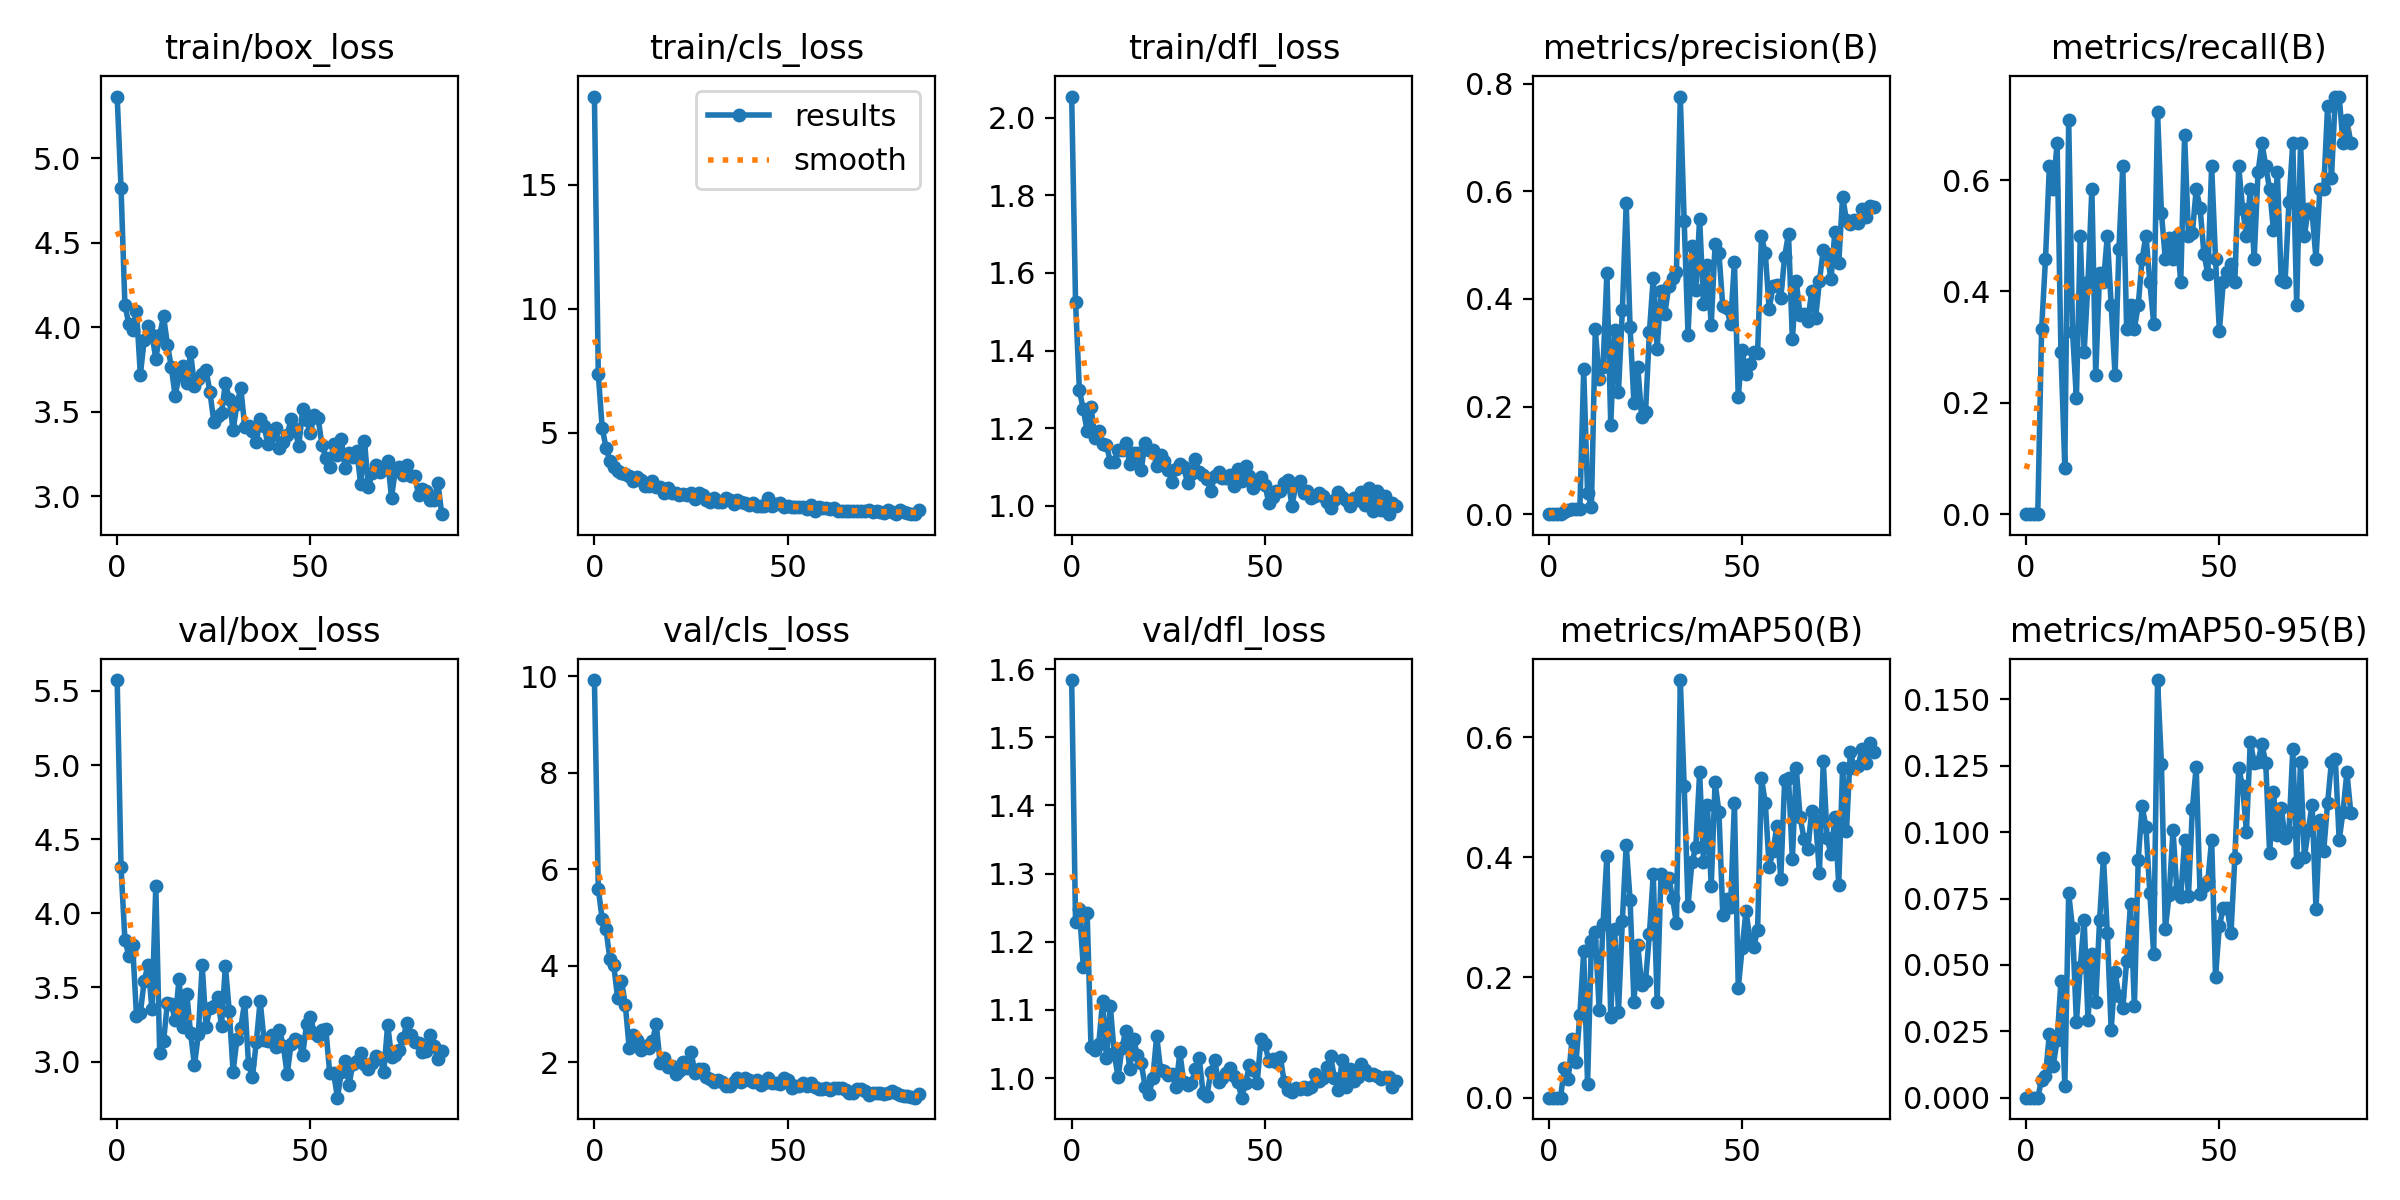

The table this chart was drawn from, first rows:
epoch, train/box_loss, train/cls_loss, train/dfl_loss, metrics/precision(B), metrics/recall(B), metrics/mAP50(B), metrics/mAP50-95(B), val/box_loss, val/cls_loss, val/dfl_loss, lr/pg0, lr/pg1, lr/pg2
0, 5.364, 18.56, 2.054, 0, 0, 0, 0, 5.573, 9.917, 1.584, 0.0901, 0.0011, 0.0011
1, 4.824, 7.364, 1.526, 0, 0, 0, 0, 4.31, 5.596, 1.229, 0.07928, 0.002277, 0.002277
2, 4.133, 5.207, 1.297, 0, 0, 0, 0, 3.823, 4.967, 1.248, 0.06843, 0.003431, 0.003431
3, 4.021, 4.402, 1.25, 0, 0, 0, 0, 3.715, 4.753, 1.163, 0.05756, 0.00456, 0.00456
4, 3.986, 3.873, 1.192, 0.00467, 0.3333, 0.04929, 0.00681, 3.785, 4.143, 1.243, 0.04667, 0.005666, 0.005666
5, 4.098, 3.611, 1.255, 0.00725, 0.4583, 0.03097, 0.00824, 3.31, 4.011, 1.046, 0.03575, 0.006749, 0.006749
6, 3.719, 3.476, 1.175, 0.00919, 0.625, 0.09802, 0.02401, 3.328, 3.338, 1.041, 0.02481, 0.007807, 0.007807
7, 3.928, 3.393, 1.194, 0.00992, 0.5833, 0.05891, 0.01205, 3.547, 3.685, 1.049, 0.01384, 0.008842, 0.008842
8, 4.007, 3.343, 1.158, 0.00929, 0.6667, 0.1372, 0.02157, 3.652, 3.187, 1.113, 0.009208, 0.009208, 0.009208
9, 3.955, 3.263, 1.158, 0.2689, 0.2917, 0.2434, 0.0439, 3.353, 2.292, 1.03, 0.009208, 0.009208, 0.009208
10, 3.815, 3.04, 1.113, 0.03914, 0.08333, 0.0227, 0.00449, 4.184, 2.562, 1.105, 0.009109, 0.009109, 0.009109
11, 3.952, 3.207, 1.114, 0.01364, 0.7083, 0.2614, 0.07692, 3.06, 2.464, 1.037, 0.00901, 0.00901, 0.00901
12, 4.065, 3.104, 1.143, 0.3434, 0.3271, 0.276, 0.06377, 3.136, 2.255, 1.001, 0.008911, 0.008911, 0.008911
13, 3.898, 2.833, 1.144, 0.2519, 0.2083, 0.1466, 0.02848, 3.397, 2.334, 1.043, 0.008812, 0.008812, 0.008812
14, 3.767, 2.861, 1.163, 0.2739, 0.5, 0.2881, 0.0491, 3.389, 2.307, 1.07, 0.008713, 0.008713, 0.008713
15, 3.593, 3.054, 1.109, 0.4477, 0.2917, 0.4025, 0.06709, 3.281, 2.446, 1.013, 0.008614, 0.008614, 0.008614
16, 3.716, 2.803, 1.136, 0.1664, 0.4167, 0.1349, 0.02915, 3.555, 2.79, 1.057, 0.008515, 0.008515, 0.008515
17, 3.769, 2.803, 1.135, 0.3426, 0.5833, 0.2811, 0.0541, 3.231, 1.985, 1.034, 0.008416, 0.008416, 0.008416
18, 3.67, 2.56, 1.093, 0.2277, 0.25, 0.1424, 0.03596, 3.459, 2.09, 1.022, 0.008317, 0.008317, 0.008317
19, 3.853, 2.762, 1.163, 0.3788, 0.4323, 0.2944, 0.06694, 3.194, 1.897, 0.987, 0.008218, 0.008218, 0.008218
20, 3.652, 2.579, 1.144, 0.5781, 0.4167, 0.4202, 0.09042, 2.974, 1.924, 0.9761, 0.008119, 0.008119, 0.008119
21, 3.695, 2.579, 1.144, 0.3473, 0.5, 0.3294, 0.06207, 3.184, 1.749, 0.9998, 0.00802, 0.00802, 0.00802
22, 3.723, 2.507, 1.104, 0.2067, 0.375, 0.1592, 0.02542, 3.649, 1.818, 1.062, 0.007921, 0.007921, 0.007921
23, 3.746, 2.549, 1.131, 0.2738, 0.25, 0.2533, 0.04721, 3.235, 2.011, 1.012, 0.007822, 0.007822, 0.007822
24, 3.619, 2.474, 1.115, 0.1801, 0.4759, 0.1875, 0.03821, 3.364, 1.873, 1.011, 0.007723, 0.007723, 0.007723
25, 3.443, 2.559, 1.092, 0.1893, 0.625, 0.1938, 0.03377, 3.377, 2.213, 1.005, 0.007624, 0.007624, 0.007624
26, 3.474, 2.325, 1.062, 0.338, 0.3333, 0.2717, 0.05133, 3.436, 1.789, 1.006, 0.007525, 0.007525, 0.007525
27, 3.49, 2.552, 1.094, 0.4396, 0.375, 0.3713, 0.07307, 3.242, 1.865, 0.9876, 0.007426, 0.007426, 0.007426
28, 3.67, 2.469, 1.109, 0.3063, 0.3333, 0.1596, 0.03438, 3.645, 1.869, 1.038, 0.007327, 0.007327, 0.007327
29, 3.577, 2.291, 1.1, 0.4146, 0.375, 0.3718, 0.08964, 3.343, 1.689, 0.9936, 0.007228, 0.007228, 0.007228
30, 3.391, 2.224, 1.059, 0.3726, 0.4583, 0.3578, 0.1098, 2.933, 1.664, 0.9895, 0.007129, 0.007129, 0.007129
31, 3.546, 2.361, 1.081, 0.4237, 0.5, 0.3661, 0.1019, 3.153, 1.593, 0.9922, 0.00703, 0.00703, 0.00703
32, 3.642, 2.192, 1.12, 0.4381, 0.4167, 0.3318, 0.07691, 3.228, 1.643, 1.014, 0.006931, 0.006931, 0.006931
33, 3.412, 2.19, 1.087, 0.4506, 0.3422, 0.2899, 0.05394, 3.405, 1.593, 1.029, 0.006832, 0.006832, 0.006832
34, 3.417, 2.385, 1.079, 0.7761, 0.7224, 0.6948, 0.1573, 2.982, 1.508, 0.9784, 0.006733, 0.006733, 0.006733
35, 3.388, 2.281, 1.069, 0.5444, 0.5417, 0.5193, 0.1258, 2.897, 1.513, 0.9735, 0.006634, 0.006634, 0.006634
36, 3.32, 2.127, 1.037, 0.3333, 0.4583, 0.3196, 0.06344, 3.129, 1.603, 1.009, 0.006535, 0.006535, 0.006535
37, 3.46, 2.294, 1.078, 0.4979, 0.4959, 0.3913, 0.07633, 3.41, 1.666, 1.027, 0.006436, 0.006436, 0.006436
38, 3.416, 2.218, 1.087, 0.416, 0.4583, 0.4164, 0.1007, 3.147, 1.59, 0.9936, 0.006337, 0.006337, 0.006337
39, 3.31, 2.157, 1.073, 0.5491, 0.5, 0.5413, 0.07766, 3.139, 1.679, 0.9999, 0.006238, 0.006238, 0.006238
40, 3.362, 2.106, 1.072, 0.3906, 0.4167, 0.3921, 0.07567, 3.182, 1.639, 1.008, 0.006139, 0.006139, 0.006139
41, 3.403, 2.169, 1.079, 0.4622, 0.6808, 0.4861, 0.09695, 3.096, 1.596, 1.014, 0.00604, 0.00604, 0.00604
42, 3.288, 2.049, 1.052, 0.3518, 0.5, 0.352, 0.07613, 3.215, 1.634, 1.004, 0.005941, 0.005941, 0.005941
43, 3.319, 2.037, 1.095, 0.5022, 0.5046, 0.5247, 0.1086, 3.106, 1.523, 0.9941, 0.005842, 0.005842, 0.005842
44, 3.365, 2.041, 1.064, 0.4845, 0.5833, 0.4751, 0.1246, 2.914, 1.578, 0.9711, 0.005743, 0.005743, 0.005743
45, 3.455, 2.35, 1.103, 0.386, 0.5504, 0.3037, 0.07653, 3.121, 1.67, 0.9929, 0.005644, 0.005644, 0.005644
46, 3.397, 2.054, 1.076, 0.3839, 0.4675, 0.3302, 0.07985, 3.152, 1.563, 1.018, 0.005545, 0.005545, 0.005545
47, 3.299, 2.108, 1.047, 0.3529, 0.432, 0.317, 0.08144, 3.141, 1.58, 1.011, 0.005446, 0.005446, 0.005446
48, 3.515, 2.153, 1.058, 0.4684, 0.625, 0.4895, 0.09721, 3.043, 1.547, 0.9931, 0.005347, 0.005347, 0.005347
49, 3.451, 1.992, 1.074, 0.2173, 0.4583, 0.1822, 0.04557, 3.252, 1.685, 1.058, 0.005248, 0.005248, 0.005248
50, 3.374, 2.035, 1.055, 0.3052, 0.3295, 0.2492, 0.06472, 3.303, 1.635, 1.05, 0.005149, 0.005149, 0.005149
51, 3.483, 2.008, 1.009, 0.2597, 0.4167, 0.3098, 0.07142, 3.194, 1.465, 1.025, 0.00505, 0.00505, 0.00505
52, 3.461, 2.012, 1.024, 0.2788, 0.4353, 0.2644, 0.0716, 3.174, 1.517, 1.027, 0.004951, 0.004951, 0.004951
53, 3.305, 1.997, 1.038, 0.3012, 0.4492, 0.2513, 0.06189, 3.212, 1.514, 1.024, 0.004852, 0.004852, 0.004852
54, 3.23, 1.987, 1.04, 0.2995, 0.4167, 0.2788, 0.0904, 3.22, 1.579, 1.03, 0.004753, 0.004753, 0.004753
55, 3.172, 1.92, 1.06, 0.5166, 0.625, 0.5322, 0.124, 2.922, 1.515, 0.9942, 0.004654, 0.004654, 0.004654
56, 3.308, 2.098, 1.066, 0.4845, 0.5485, 0.4894, 0.1173, 2.926, 1.568, 0.9821, 0.004555, 0.004555, 0.004555
57, 3.243, 1.849, 1.001, 0.381, 0.5, 0.3839, 0.1002, 2.757, 1.486, 0.98, 0.004456, 0.004456, 0.004456
58, 3.337, 1.995, 1.053, 0.4242, 0.5833, 0.4101, 0.1341, 2.928, 1.45, 0.9852, 0.004357, 0.004357, 0.004357
59, 3.165, 1.949, 1.064, 0.4251, 0.4583, 0.4526, 0.1262, 3.006, 1.451, 0.9839, 0.004258, 0.004258, 0.004258
... 25 more rows
